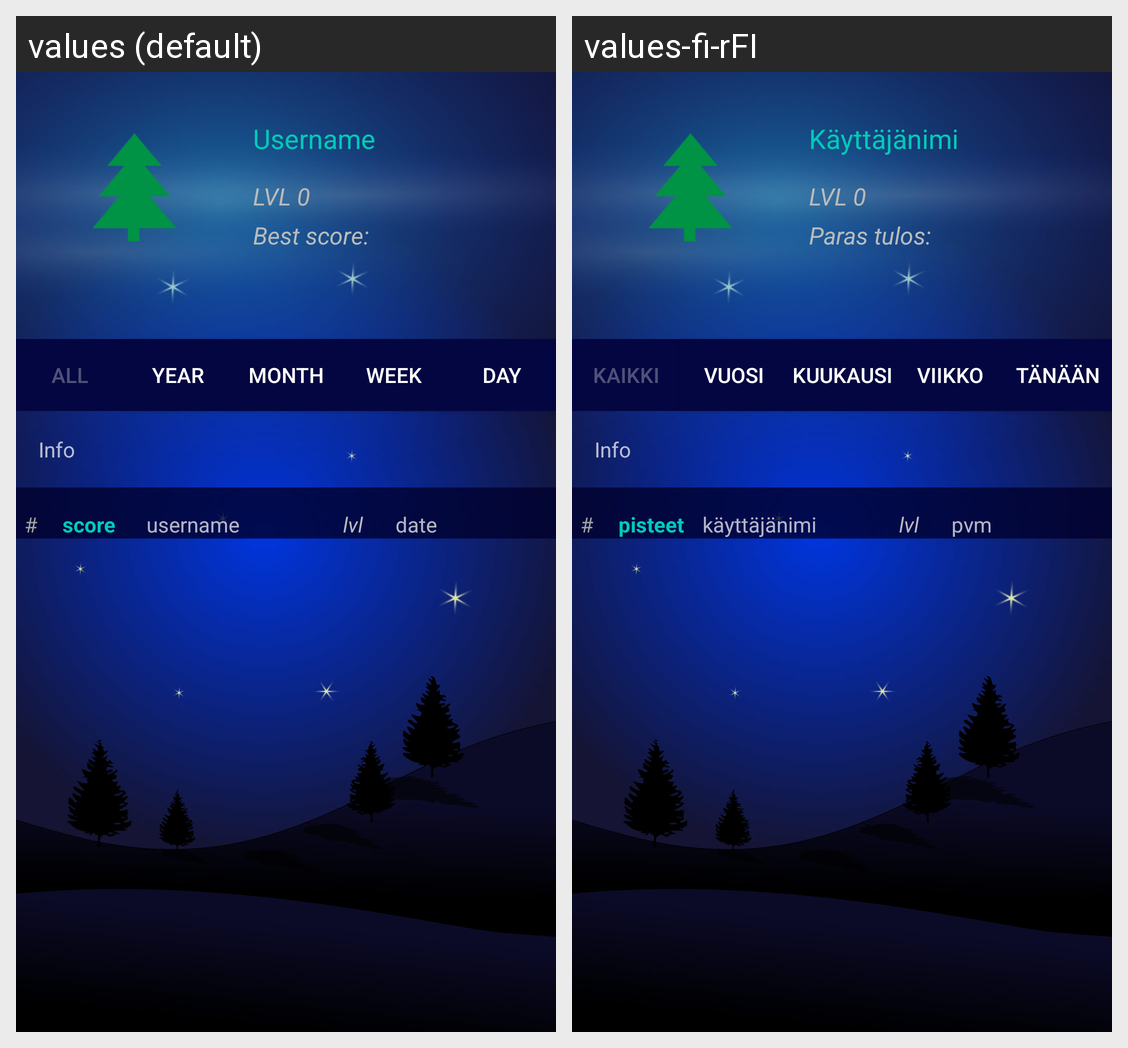

Locale-by-locale string values for the Android screen shown in this grid:
Android screen res/layout/activity_user.xml rendered under 2 locales, left to right: values (default), values-fi-rFI. Device: Nexus 5 (rendered at 1080×1920; each locale shown at half size, 540×960, under a caption strip naming it); theme Theme.AppCompat.NoActionBar.
Strings drawn on this screen, with the default value and each locale's value (text and hints the layout hard-codes, and strings that could not be matched under every locale, appear in the picture but are not listed):

username
  values: Username
  values-fi-rFI: Käyttäjänimi

best_score
  values: Best score:
  values-fi-rFI: Paras tulos:

all
  values: All
  values-fi-rFI: Kaikki

year
  values: Year
  values-fi-rFI: Vuosi

month
  values: Month
  values-fi-rFI: Kuukausi

week
  values: Week
  values-fi-rFI: Viikko

day
  values: Day
  values-fi-rFI: Tänään

score_in_board
  values: score
  values-fi-rFI: pisteet

username_in_board
  values: username
  values-fi-rFI: käyttäjänimi

date_in_board
  values: date
  values-fi-rFI: pvm

info
  values: Info
  values-fi-rFI: Info  [not translated; the default value is used]
